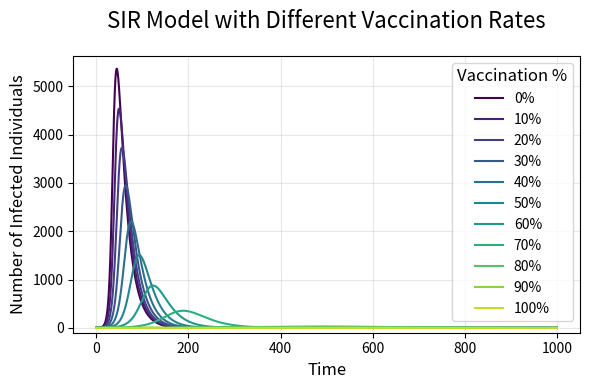

Reproduce this figure in Python. (Note: this script raises an exception after producing the figure.)
import numpy as np
import matplotlib.pyplot as plt
from matplotlib import cm

# Model parameters
N = 10000
beta = 0.3
gamma = 0.05
time_steps = 1000
dt = 0.1  # Time step for ODE solver (smoother curves)

# Vaccination rates to test (0% to 100%, step 10%)
vaccination_rates = np.arange(0, 1.1, 0.1)

plt.figure(figsize=(6, 4), dpi=150)

for idx, v in enumerate(vaccination_rates):
    # Initial conditions: vaccinated = initial recovered
    S = [N * (1 - v)]
    I = [1]
    R = [N * v]
    
    for t in range(int(time_steps / dt)):
        current_S = S[-1]
        current_I = I[-1]
        current_R = R[-1]
        
        # Deterministic SIR differential equations
        dSdt = -beta * current_S * current_I / N
        dIdt = beta * current_S * current_I / N - gamma * current_I
        dRdt = gamma * current_I
        
        # Update with Euler method
        next_S = current_S + dSdt * dt
        next_I = current_I + dIdt * dt
        next_R = current_R + dRdt * dt
        
        S.append(next_S)
        I.append(next_I)
        R.append(next_R)
    
    # Plot with unique color for each rate
    plt.plot(np.arange(0, time_steps+dt, dt), I, 
             color=cm.viridis(idx / len(vaccination_rates)), 
             linewidth=1.5, 
             label=f'{int(v*100)}%')

# Plot styling
plt.xlabel('Time', fontsize=12)
plt.ylabel('Number of Infected Individuals', fontsize=12)
plt.title('SIR Model with Different Vaccination Rates', fontsize=16, pad=20)
plt.legend(loc='upper right', title='Vaccination %', fontsize=10, title_fontsize=12)
plt.grid(alpha=0.3)
plt.ylim(bottom=-100)  # Slight negative to show near-zero lines
plt.tight_layout()
plt.savefig('/Users/zhanghanmeng/Downloads/IBI 1/IBI1_2025-26/Practical9/SIR_vaccination_result.png')
plt.show()
